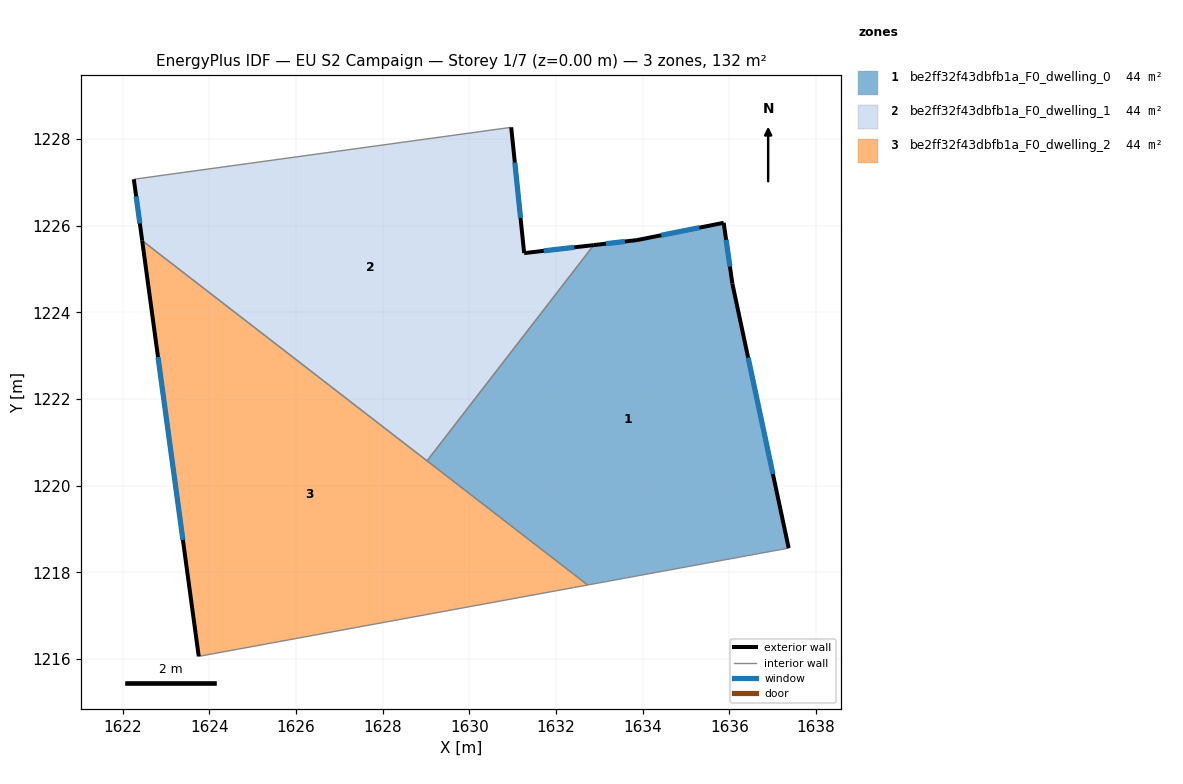
=== STOREY PLAN SPEC (per zone: floor XY polygon, exterior-wall plan segments, windows/doors) ===
zone 1: be2ff32f43dbfb1a_F0_dwelling_0  (44.1 m²)
  floor: (1635.87, 1226.06) (1636.07, 1224.66) (1637.37, 1218.56) (1632.73, 1217.71) (1629.02, 1220.57) (1632.87, 1225.55) (1633.86, 1225.66)
  exterior wall: (1636.07, 1224.66) – (1635.87, 1226.06)  [1.4 m]
    window: (1636.01, 1225.05) – (1635.92, 1225.67)  [0.8 m²]
  exterior wall: (1637.37, 1218.56) – (1636.07, 1224.66)  [6.2 m]
    window: (1637.00, 1220.27) – (1636.43, 1222.95)  [3.6 m²]
  exterior wall: (1633.86, 1225.66) – (1632.87, 1225.55)  [1.0 m]
    window: (1633.59, 1225.63) – (1633.15, 1225.58)  [0.6 m²]
  exterior wall: (1635.87, 1226.06) – (1633.86, 1225.66)  [2.0 m]
    window: (1635.31, 1225.95) – (1634.43, 1225.78)  [1.2 m²]
  interior walls: 3
zone 2: be2ff32f43dbfb1a_F0_dwelling_1  (44.1 m²)
  floor: (1630.96, 1228.27) (1631.26, 1225.36) (1632.87, 1225.55) (1629.02, 1220.57) (1622.45, 1225.65) (1622.26, 1227.07)
  exterior wall: (1631.26, 1225.36) – (1630.96, 1228.27)  [2.9 m]
    window: (1631.18, 1226.18) – (1631.05, 1227.45)  [1.7 m²]
  exterior wall: (1632.87, 1225.55) – (1631.26, 1225.36)  [1.6 m]
    window: (1632.42, 1225.50) – (1631.71, 1225.42)  [0.9 m²]
  exterior wall: (1622.26, 1227.07) – (1622.45, 1225.65)  [1.4 m]
    window: (1622.31, 1226.67) – (1622.40, 1226.05)  [0.8 m²]
  interior walls: 3
zone 3: be2ff32f43dbfb1a_F0_dwelling_2  (44.1 m²)
  floor: (1632.73, 1217.71) (1623.76, 1216.06) (1622.45, 1225.65)
  exterior wall: (1622.45, 1225.65) – (1623.76, 1216.06)  [9.7 m]
    window: (1622.82, 1222.96) – (1623.39, 1218.75)  [5.6 m²]
  interior walls: 3

=== DERIVED (storey summary) ===
Building: EU S2 Campaign
Storey: 1 of 7  (floor level z = 0.00 m)
Storey gross floor area: 132.3 m²
Zones on this storey: 3
  - be2ff32f43dbfb1a_F0_dwelling_0: floor 44.1 m²; exterior wall 10.7 m (32.1 m²); 4 window(s) 6.2 m²; WWR 19.3%
  - be2ff32f43dbfb1a_F0_dwelling_1: floor 44.1 m²; exterior wall 6.0 m (17.9 m²); 3 window(s) 3.5 m²; WWR 19.3%
  - be2ff32f43dbfb1a_F0_dwelling_2: floor 44.1 m²; exterior wall 9.7 m (29.0 m²); 1 window(s) 5.6 m²; WWR 19.3%
Zone adjacency (shared interzone walls):
  - be2ff32f43dbfb1a_F0_dwelling_0 ↔ be2ff32f43dbfb1a_F0_dwelling_1
  - be2ff32f43dbfb1a_F0_dwelling_0 ↔ be2ff32f43dbfb1a_F0_dwelling_2
  - be2ff32f43dbfb1a_F0_dwelling_1 ↔ be2ff32f43dbfb1a_F0_dwelling_2